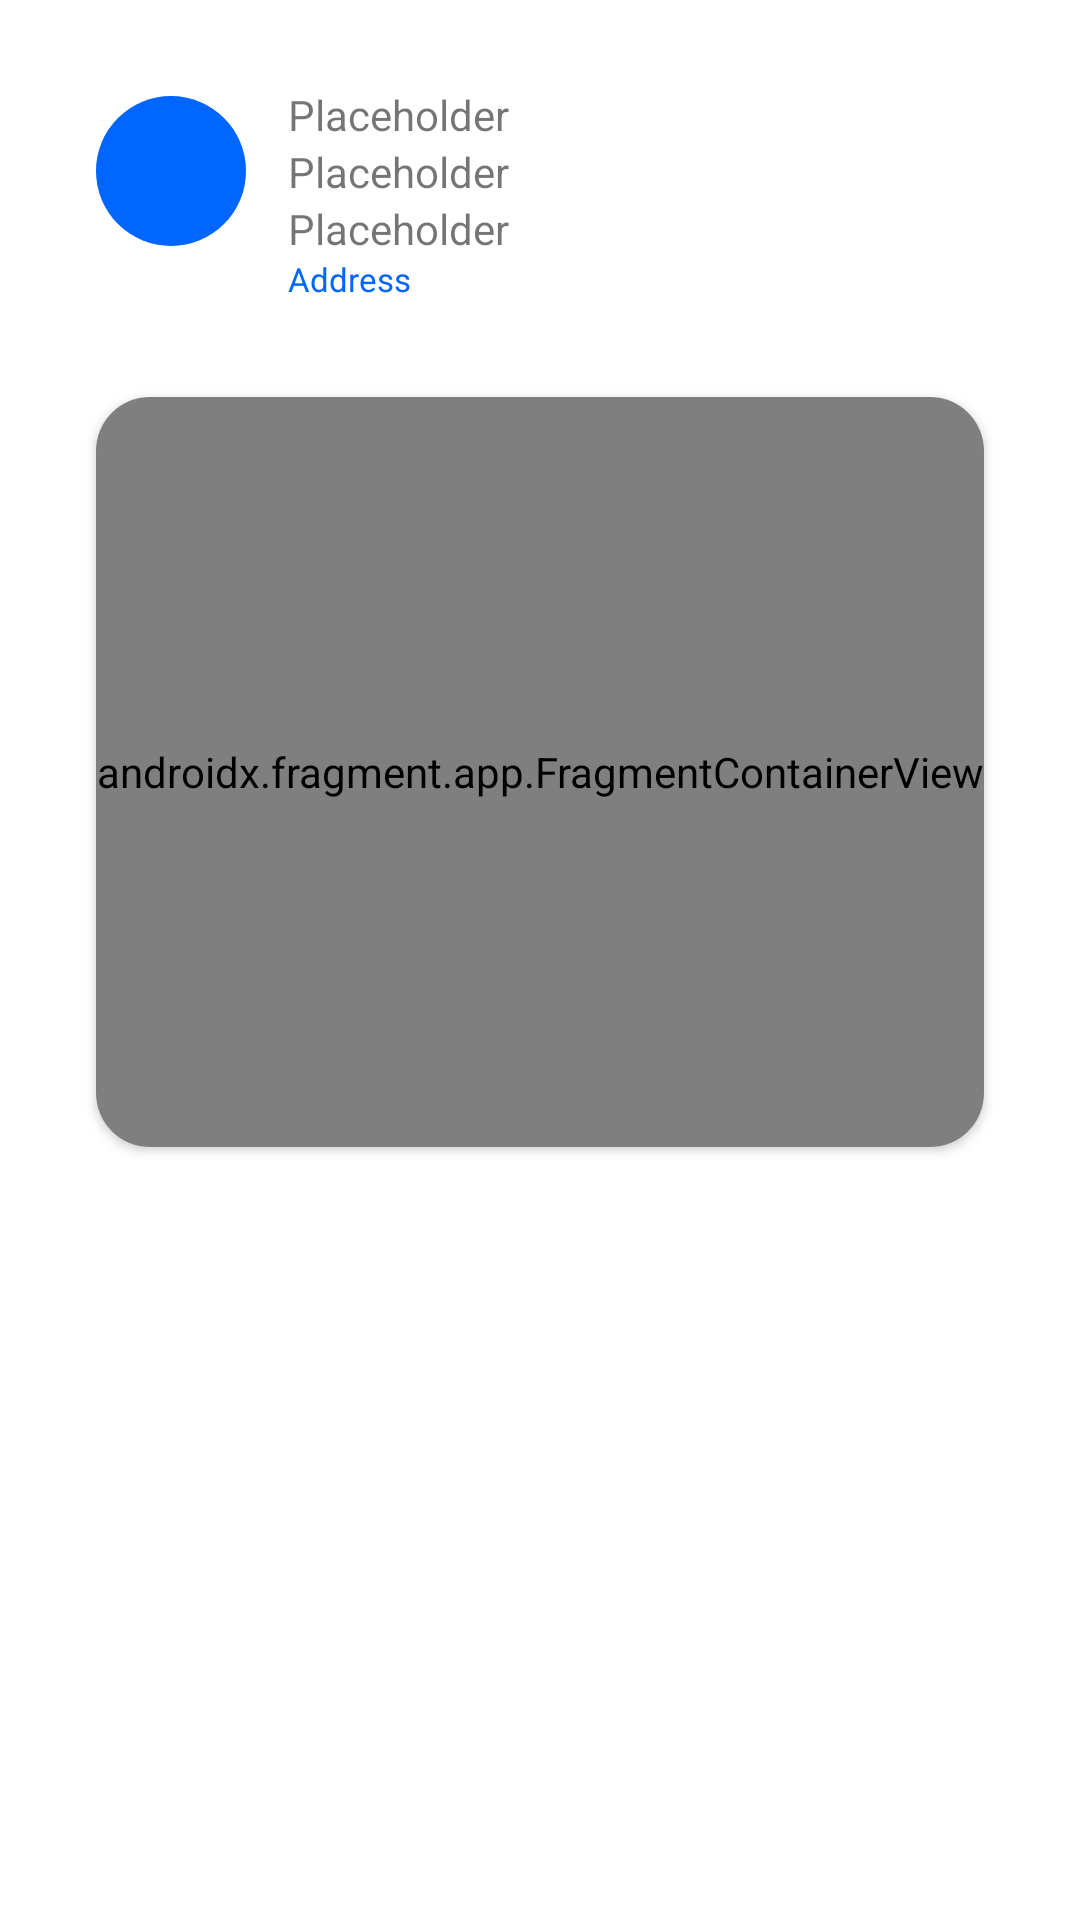

Android layout source for this screen:
<!-- AndroidManifest.xml: application theme Theme.AirVetInterviewTest -->
<!-- res/layout/fragment_user_profile_location.xml -->
<?xml version="1.0" encoding="utf-8"?>
<androidx.constraintlayout.widget.ConstraintLayout xmlns:android="http://schemas.android.com/apk/res/android"
    xmlns:map="http://schemas.android.com/apk/res-auto"
    xmlns:tools="http://schemas.android.com/tools"
    android:layout_width="match_parent"
    android:layout_height="wrap_content"
    tools:context=".fragment.UserProfileLocationFragment">

    <ImageView
        android:id="@+id/user_profile_location_address_icon"
        android:layout_width="50dp"
        android:layout_height="50dp"
        android:layout_marginStart="32dp"
        android:layout_marginTop="32dp"
        android:background="@drawable/circle_background"
        android:padding="4dp"
        android:src="@drawable/location_icon"
        map:layout_constraintStart_toStartOf="parent"
        map:layout_constraintTop_toTopOf="parent" />

    <TextView
        android:id="@+id/user_profile_location_address_street_text_view"
        android:layout_width="0dp"
        android:layout_height="wrap_content"
        android:layout_marginStart="14dp"
        android:layout_marginEnd="32dp"
        android:gravity="center_vertical"
        android:maxLines="4"
        android:text="Placeholder"
        android:textSize="14sp"
        map:autoSizeMaxTextSize="28sp"
        map:autoSizeTextType="uniform"
        map:layout_constraintBottom_toTopOf="@+id/user_profile_location_address_city_text_view"
        map:layout_constraintEnd_toEndOf="parent"
        map:layout_constraintHorizontal_bias="0.0"
        map:layout_constraintStart_toEndOf="@+id/user_profile_location_address_icon"
        map:layout_constraintTop_toTopOf="@+id/user_profile_location_address_icon" />

    <TextView
        android:id="@+id/user_profile_location_address_city_text_view"
        android:layout_width="0dp"
        android:layout_height="wrap_content"
        android:layout_marginStart="14dp"
        android:layout_marginEnd="32dp"
        android:gravity="center_vertical"
        android:maxLines="4"
        android:text="Placeholder"
        android:textSize="14sp"
        map:autoSizeMaxTextSize="28sp"
        map:autoSizeTextType="uniform"
        map:layout_constraintBottom_toTopOf="@+id/user_profile_location_address_state_text_view"
        map:layout_constraintEnd_toEndOf="parent"
        map:layout_constraintHorizontal_bias="0.0"
        map:layout_constraintStart_toEndOf="@+id/user_profile_location_address_icon"
        map:layout_constraintTop_toBottomOf="@+id/user_profile_location_address_street_text_view" />

    <TextView
        android:id="@+id/user_profile_location_address_state_text_view"
        android:layout_width="0dp"
        android:layout_height="wrap_content"
        android:layout_marginStart="14dp"
        android:layout_marginEnd="32dp"
        android:gravity="center_vertical"
        android:maxLines="4"
        android:text="Placeholder"
        android:textSize="14sp"
        map:autoSizeMaxTextSize="28sp"
        map:autoSizeTextType="uniform"
        map:layout_constraintBottom_toBottomOf="@+id/user_profile_location_address_icon"
        map:layout_constraintEnd_toEndOf="parent"
        map:layout_constraintHorizontal_bias="0.0"
        map:layout_constraintStart_toEndOf="@+id/user_profile_location_address_icon"
        map:layout_constraintTop_toBottomOf="@+id/user_profile_location_address_city_text_view" />

    <TextView
        android:id="@+id/user_profile_location_address_label"
        android:layout_width="wrap_content"
        android:layout_height="wrap_content"
        android:layout_marginStart="14dp"
        android:text="@string/user_profile_location_address_label"
        android:textColor="@color/main_color"
        android:textSize="11sp"
        map:layout_constraintStart_toEndOf="@+id/user_profile_location_address_icon"
        map:layout_constraintTop_toBottomOf="@+id/user_profile_location_address_state_text_view" />

    <androidx.cardview.widget.CardView
        android:id="@+id/cardView2"
        android:layout_width="match_parent"
        android:layout_height="250dp"
        android:layout_margin="32dp"
        map:cardCornerRadius="18dp"
        map:layout_constraintEnd_toEndOf="parent"
        map:layout_constraintStart_toStartOf="parent"
        map:layout_constraintTop_toBottomOf="@+id/user_profile_location_address_label">

        <androidx.fragment.app.FragmentContainerView
            android:id="@+id/map"
            android:name="com.google.android.gms.maps.SupportMapFragment"
            android:layout_width="match_parent"
            android:layout_height="match_parent" />
    </androidx.cardview.widget.CardView>

</androidx.constraintlayout.widget.ConstraintLayout>
<!-- resources referenced by this layout -->
<resources>
  <color name="main_color">#0066FF</color>
  <!-- drawable circle_background (drawable) -->
  <?xml version="1.0" encoding="utf-8"?>
  <shape
      xmlns:android="http://schemas.android.com/apk/res/android"
      android:shape="oval">
      <solid
          android:color="@color/main_color"/>
  </shape>
  <string name="user_profile_location_address_label">Address</string>
  <style name="Theme.AirVetInterviewTest" parent="Theme.MaterialComponents.DayNight.DarkActionBar">
          <item name="colorPrimary">#0066FF</item>
          <item name="colorAccent">?attr/colorPrimary</item>
          <item name="android:statusBarColor" tools:targetApi="l">?attr/colorPrimary</item>
      </style>
</resources>
